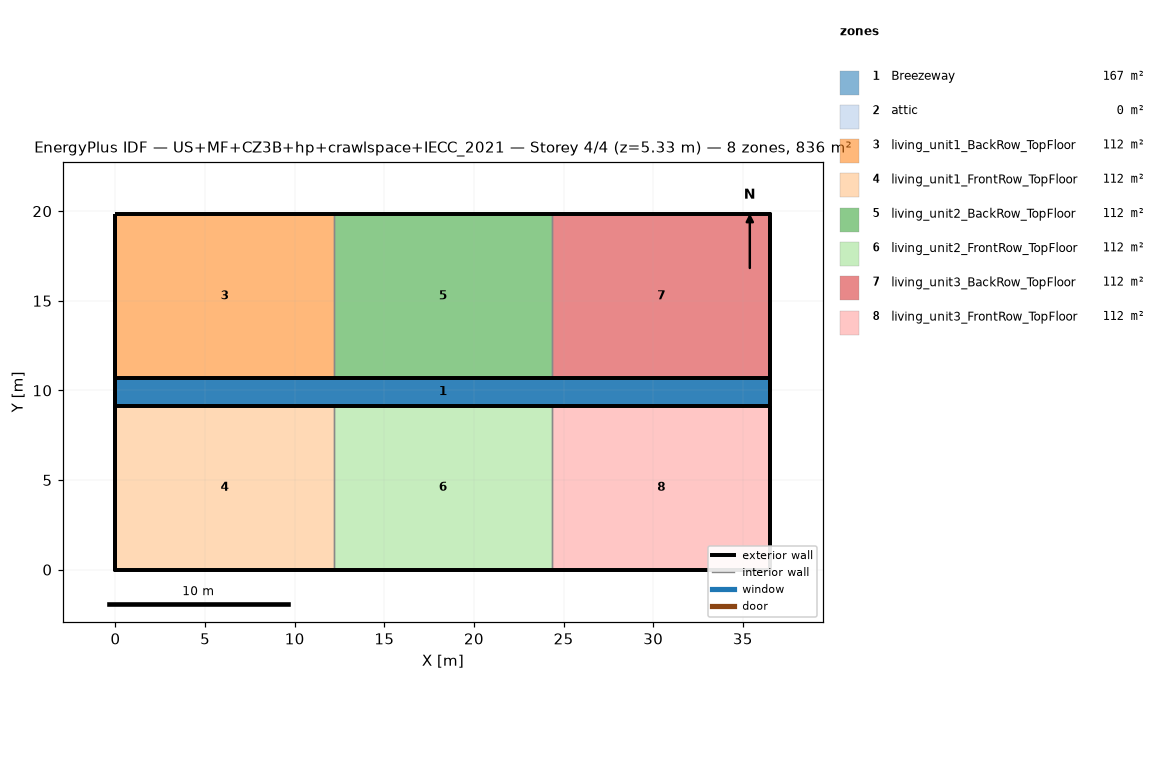
=== STOREY PLAN SPEC (per zone: floor XY polygon, exterior-wall plan segments, windows/doors) ===
zone 1: Breezeway  (167.0 m²)
  floor: (36.54, 9.16) (0.00, 9.16) (0.00, 10.68) (36.54, 10.68)
  floor: (36.54, 9.16) (0.00, 9.16) (0.00, 10.68) (36.54, 10.68)
  floor: (36.54, 9.16) (0.00, 9.16) (0.00, 10.68) (36.54, 10.68)
zone 2: attic  (0.0 m²)
  exterior wall: (36.54, 0.00) – (36.54, 19.84) – (36.54, 9.92)  [29.8 m]
  exterior wall: (0.00, 19.84) – (0.00, 0.00) – (0.00, 9.92)  [29.8 m]
zone 3: living_unit1_BackRow_TopFloor  (111.5 m²)
  floor: (12.18, 10.68) (0.00, 10.68) (0.00, 19.84) (12.18, 19.84)
  exterior wall: (12.18, 19.84) – (0.00, 19.84)  [12.2 m]
  exterior wall: (0.00, 19.84) – (0.00, 10.68)  [9.2 m]
  exterior wall: (0.00, 10.68) – (12.18, 10.68)  [12.2 m]
  interior walls: 1
zone 4: living_unit1_FrontRow_TopFloor  (111.5 m²)
  floor: (12.18, 0.00) (0.00, 0.00) (0.00, 9.16) (12.18, 9.16)
  exterior wall: (0.00, 0.00) – (12.18, 0.00)  [12.2 m]
  exterior wall: (0.00, 9.16) – (0.00, 0.00)  [9.2 m]
  exterior wall: (12.18, 9.16) – (0.00, 9.16)  [12.2 m]
  interior walls: 1
zone 5: living_unit2_BackRow_TopFloor  (111.5 m²)
  floor: (24.36, 10.68) (12.18, 10.68) (12.18, 19.84) (24.36, 19.84)
  exterior wall: (12.18, 10.68) – (24.36, 10.68)  [12.2 m]
  exterior wall: (24.36, 19.84) – (12.18, 19.84)  [12.2 m]
  interior walls: 2
zone 6: living_unit2_FrontRow_TopFloor  (111.5 m²)
  floor: (24.36, 0.00) (12.18, 0.00) (12.18, 9.16) (24.36, 9.16)
  exterior wall: (12.18, 0.00) – (24.36, 0.00)  [12.2 m]
  exterior wall: (24.36, 9.16) – (12.18, 9.16)  [12.2 m]
  interior walls: 2
zone 7: living_unit3_BackRow_TopFloor  (111.5 m²)
  floor: (36.54, 10.68) (24.36, 10.68) (24.36, 19.84) (36.54, 19.84)
  exterior wall: (36.54, 10.68) – (36.54, 19.84)  [9.2 m]
  exterior wall: (36.54, 19.84) – (24.36, 19.84)  [12.2 m]
  exterior wall: (24.36, 10.68) – (36.54, 10.68)  [12.2 m]
  interior walls: 1
zone 8: living_unit3_FrontRow_TopFloor  (111.5 m²)
  floor: (36.54, 0.00) (24.36, 0.00) (24.36, 9.16) (36.54, 9.16)
  exterior wall: (24.36, 0.00) – (36.54, 0.00)  [12.2 m]
  exterior wall: (36.54, 0.00) – (36.54, 9.16)  [9.2 m]
  exterior wall: (36.54, 9.16) – (24.36, 9.16)  [12.2 m]
  interior walls: 1

=== DERIVED (storey summary) ===
Building: US+MF+CZ3B+hp+crawlspace+IECC_2021
Storey: 4 of 4  (floor level z = 5.33 m)
Storey gross floor area: 836.2 m²
Zones on this storey: 8
  - Breezeway: floor 167.0 m²
  - attic: floor 0.0 m²; exterior wall 59.5 m (81.9 m²); WWR 0.0%
  - living_unit1_BackRow_TopFloor: floor 111.5 m²; exterior wall 33.5 m (86.9 m²); WWR 0.0%
  - living_unit1_FrontRow_TopFloor: floor 111.5 m²; exterior wall 33.5 m (86.9 m²); WWR 0.0%
  - living_unit2_BackRow_TopFloor: floor 111.5 m²; exterior wall 24.4 m (63.1 m²); WWR 0.0%
  - living_unit2_FrontRow_TopFloor: floor 111.5 m²; exterior wall 24.4 m (63.1 m²); WWR 0.0%
  - living_unit3_BackRow_TopFloor: floor 111.5 m²; exterior wall 33.5 m (86.9 m²); WWR 0.0%
  - living_unit3_FrontRow_TopFloor: floor 111.5 m²; exterior wall 33.5 m (86.9 m²); WWR 0.0%
Zone adjacency (shared interzone walls):
  - living_unit1_BackRow_TopFloor ↔ living_unit2_BackRow_TopFloor
  - living_unit1_FrontRow_TopFloor ↔ living_unit2_FrontRow_TopFloor
  - living_unit2_BackRow_TopFloor ↔ living_unit3_BackRow_TopFloor
  - living_unit2_FrontRow_TopFloor ↔ living_unit3_FrontRow_TopFloor